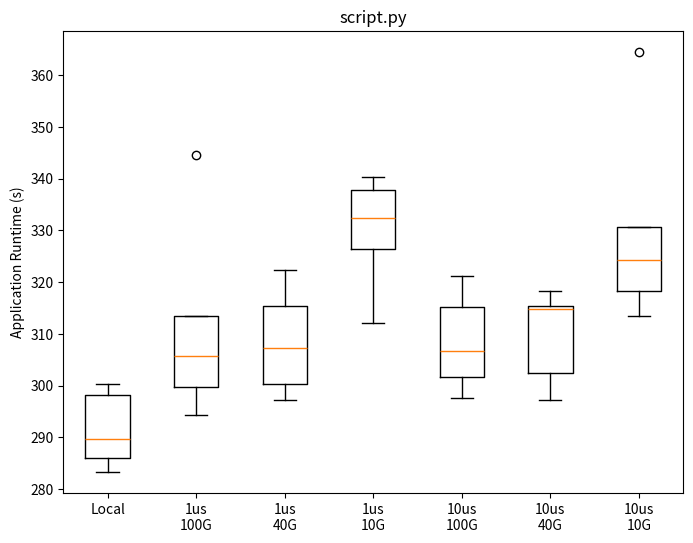

Here is the Python script that generated this plot:
## numpy is used for creating fake data
import numpy as np 
import sys

import matplotlib.pyplot as plt

## Create data
data = [
[283.315254,	285.9460764,	289.7629321,	298.2825661,	300.2651532],
[294.3709779,	299.7291399,	305.8255026,	313.4386394,	344.5292611],
[297.2607441,	300.2935336,	307.283007,	315.4085631,	322.284735],
[312.1663661,	326.4860505,	332.3088055,	337.8050607,	340.343168],
[297.6742928,	301.7072152,	306.672482,	315.247388,	321.2286642],
[297.298347,	302.4461067,	314.8420224,	315.4789657,	318.3714681],
[313.4655099,	318.3528698,	324.206617,	330.5687907,	364.424572]
]


fig = plt.figure(1, figsize=(8,6))
ax = fig.add_subplot(111)
bp = ax.boxplot(data)
ax.set_xticklabels(['Local','1us\n100G','1us\n40G','1us\n10G','10us\n100G','10us\n40G', '10us\n10G'])
plt.ylabel("Application Runtime (s)")
plt.title(sys.argv[0])
plt.savefig(sys.argv[0].replace(".py", ".png"))
plt.show()
